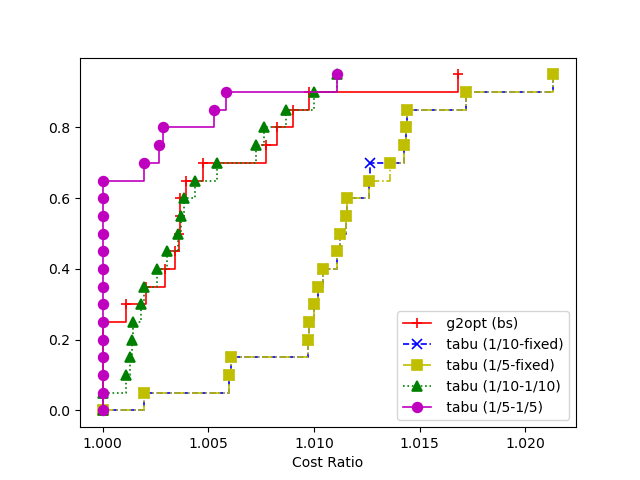

The file beside this chart, header and first rows:
5, g2opt (bs), tabu (1/10-fixed), tabu (1/5-fixed), tabu (1/10-1/10), tabu (1/5-1/5)
1, 191078, 192009, 192195, 190103, 189613
2, 186258, 186782, 186782, 185023, 184457
3, 186353, 188503, 188503, 187703, 187338
4, 183021, 184994, 184994, 183381, 182396
5, 187739, 188306, 188306, 187460, 187186
6, 188207, 190293, 190293, 190293, 190293
7, 185627, 187618, 187618, 186562, 184960
8, 188773, 190194, 190194, 188419, 188080
9, 184559, 186442, 186442, 184800, 185052
10, 185038, 187493, 187493, 185037, 184832
11, 186905, 187877, 187877, 186832, 186017
12, 189300, 190972, 190972, 188009, 187749
13, 185027, 186215, 186215, 184954, 184296
14, 182232, 182592, 182592, 182592, 182592
15, 186838, 186838, 186838, 186838, 186838
16, 188083, 189526, 189526, 188417, 187697
17, 185937, 187067, 187067, 186631, 186471
18, 186815, 187941, 187941, 186130, 187213
19, 188872, 189708, 189708, 187605, 185747
20, 186585, 187058, 187058, 186330, 184919
